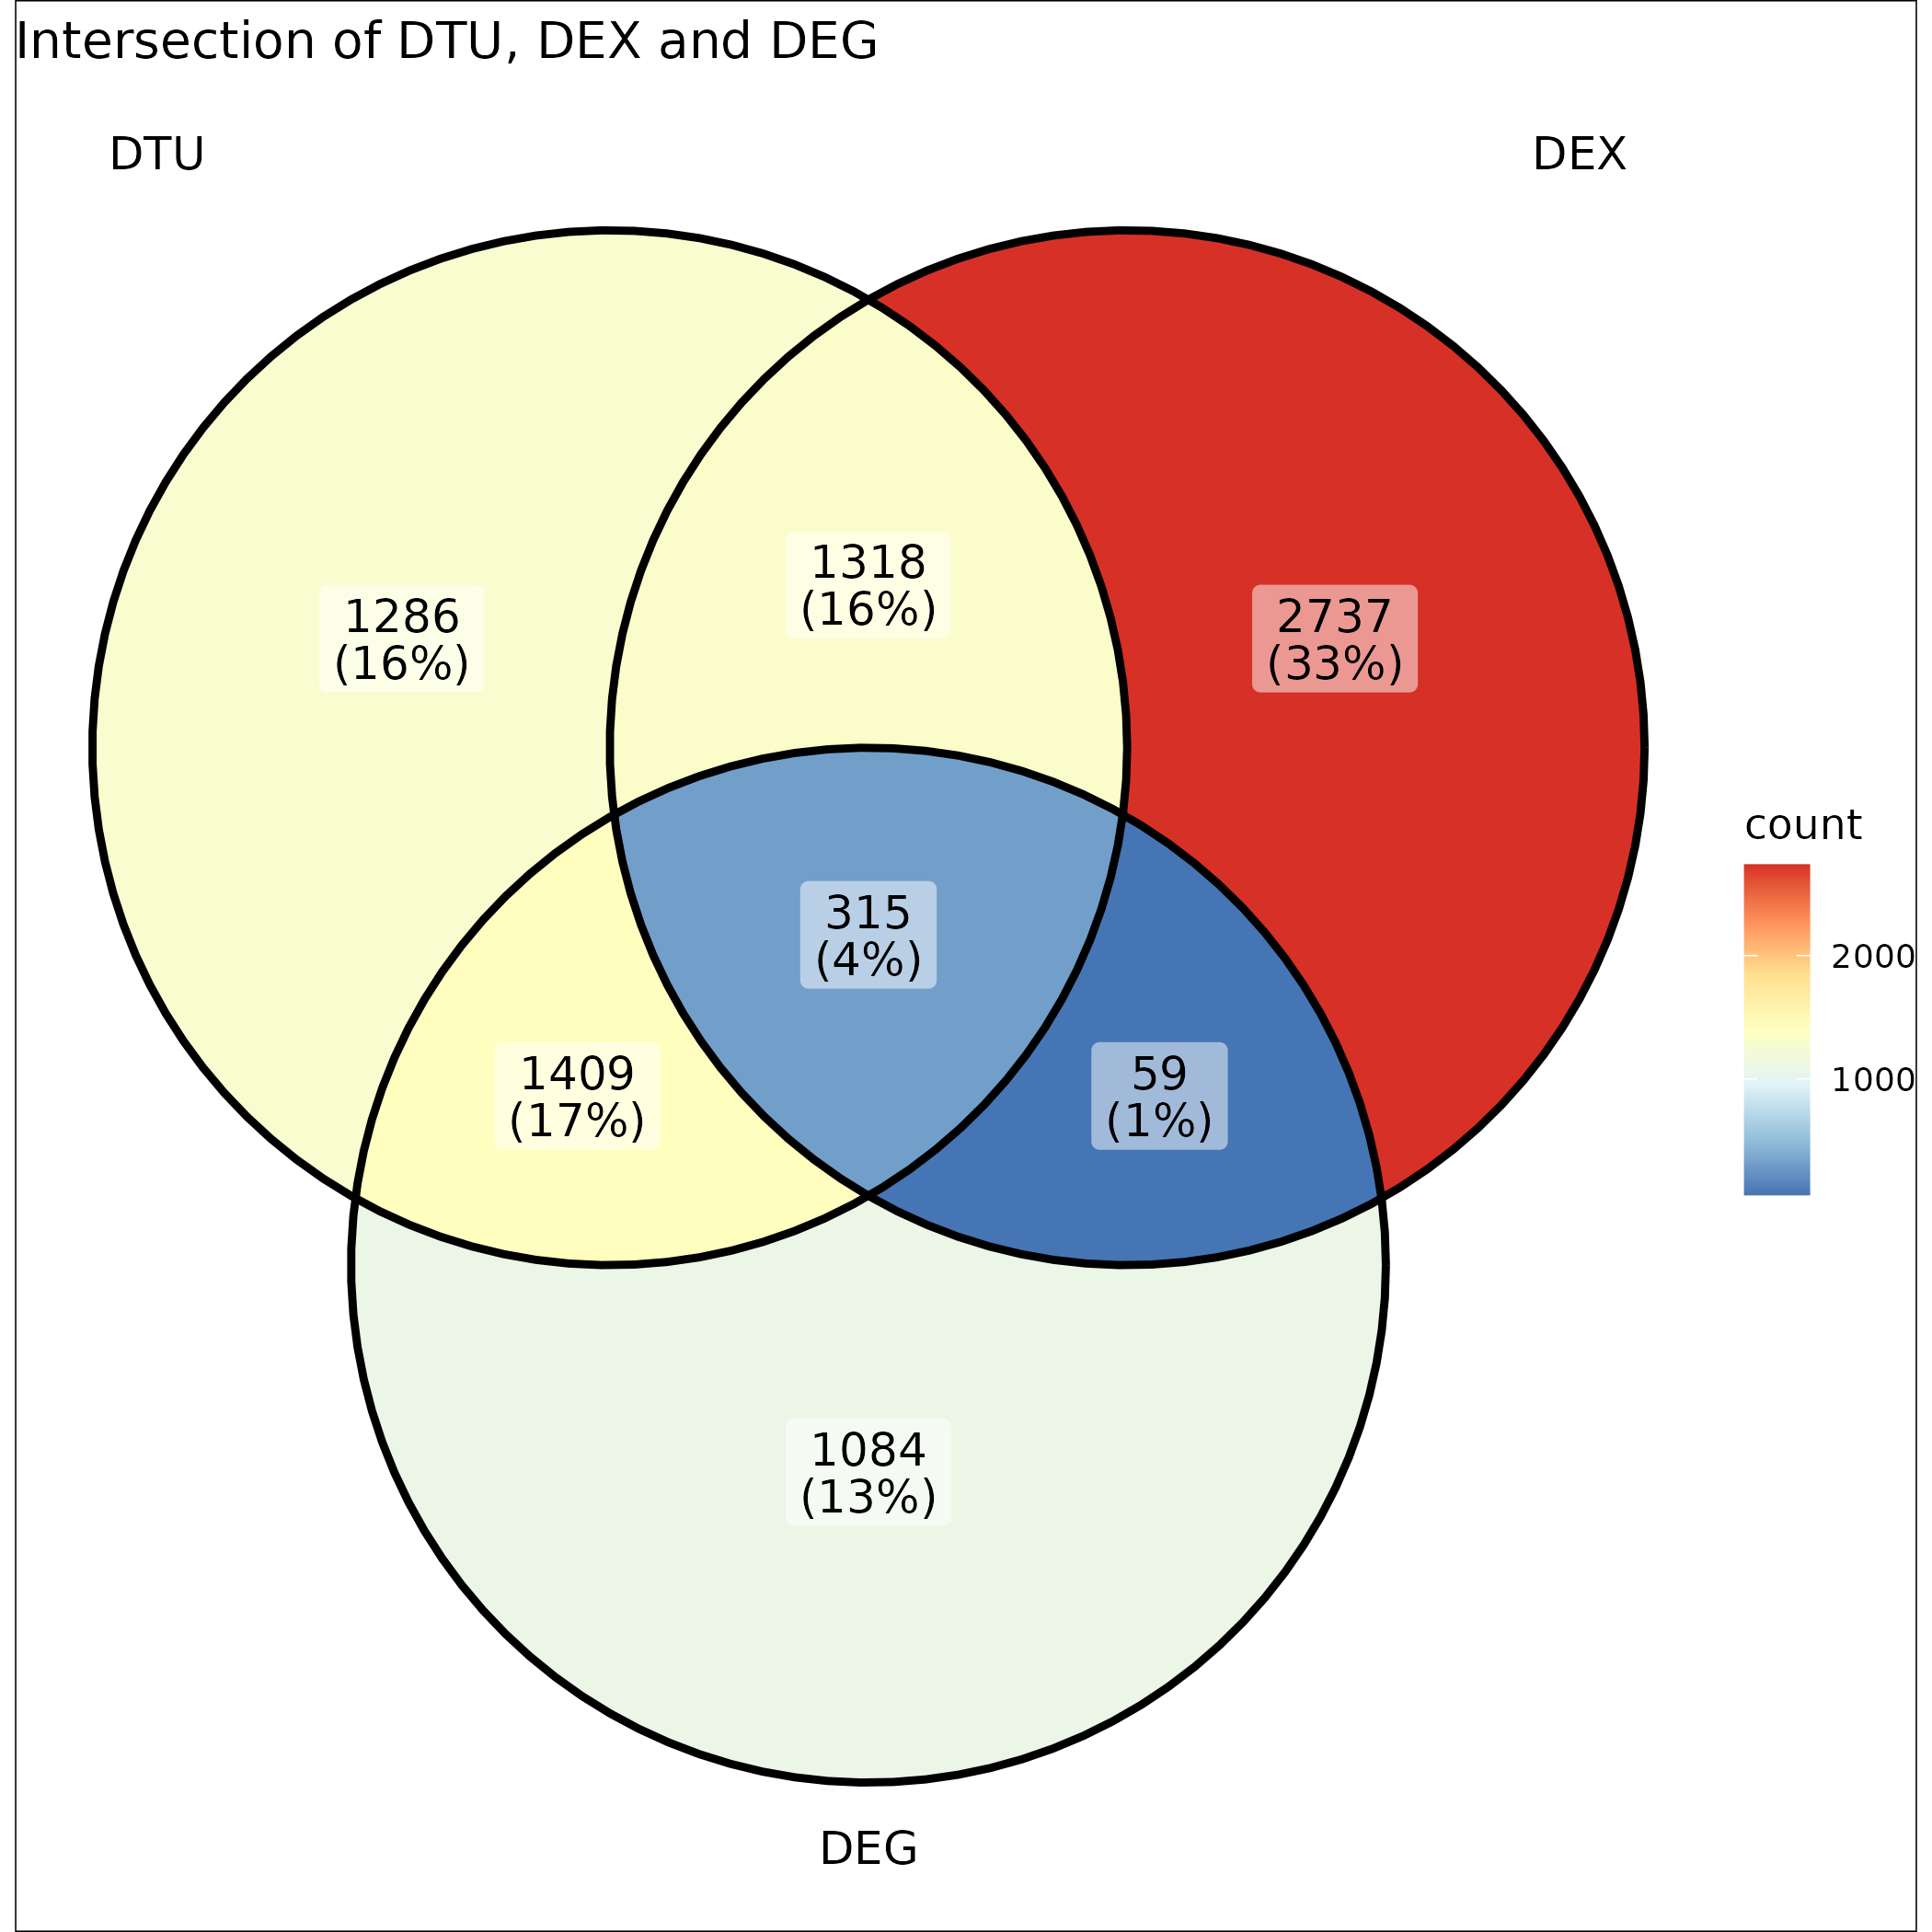

The table this chart was drawn from, first rows:
gene_symbol	geneID	KO4_vs_WT_dtu_log2fold	KO4_vs_WT_dtu_gene_padj	dtu_KO4_mean	dtu_WT_mean	transcript_id	KO4_vs_WT_exon_gene_padj	KO4_vs_WT_deg_log2fold	KO4_vs_WT_deg_pval
Ptpn18	ENSMUSG00000026126	-1.143	3.704400728242801e-15	15.08	33.29	ENSMUST00000027302.13	6.92240853558776e-6	-1.318	2.3484075447787258e-7
Ptpn18	ENSMUSG00000026126	-1.335	3.704400728242801e-15	15.17	38.27	ENSMUST00000188972.2	6.92240853558776e-6	-1.318	2.3484075447787258e-7
Lman2l	ENSMUSG00000001143	-1.236	0.003939	1.414	3.332	ENSMUST00000125304.7	2.93428331109908e-5	-1.504	3.7894028354139085e-7
Lman2l	ENSMUSG00000001143	-3.761	0.003939	0.1593	2.16	ENSMUST00000115011.7	2.93428331109908e-5	-1.504	3.7894028354139085e-7
Lman2l	ENSMUSG00000001143	-1.298	0.003939	1.395	3.432	ENSMUST00000001171.12	2.93428331109908e-5	-1.504	3.7894028354139085e-7
Il18r1	ENSMUSG00000026070	-1.064	0.005506	1.57	3.282	ENSMUST00000108044.3	0.02357	-1.061	4.54380001464414e-7
Idh1	ENSMUSG00000025950	-1.594	9.09049419691064e-14	10.93	32.98	ENSMUST00000097709.10	0.004122	-1.626	1.609261885815124e-10
Fn1	ENSMUSG00000026193	-4.615	0	0.1772	4.342	ENSMUST00000188894.6	0.02332	-4.587	4.594941543247231e-12
Fn1	ENSMUSG00000026193	-5.705	0	0.04932	2.572	ENSMUST00000189821.6	0.02332	-4.587	4.594941543247231e-12
Fn1	ENSMUSG00000026193	-4.752	0	0.263	7.085	ENSMUST00000190780.6	0.02332	-4.587	4.594941543247231e-12
Fn1	ENSMUSG00000026193	-10.8	0	0.001534	2.727	ENSMUST00000186129.6	0.02332	-4.587	4.594941543247231e-12
Fn1	ENSMUSG00000026193	-3.941	0	0.7769	11.93	ENSMUST00000185408.6	0.02332	-4.587	4.594941543247231e-12
Fn1	ENSMUSG00000026193	-4.631	0	0.06144	1.522	ENSMUST00000187627.1	0.02332	-4.587	4.594941543247231e-12
Cxcr2	ENSMUSG00000026180	2.245	0	29.62	6.25	ENSMUST00000106899.3	0.003909	2.178	8.188793134522098e-12
Gpc1	ENSMUSG00000034220	-1.472	1.1522429930883949e-14	6.593	18.28	ENSMUST00000045970.7	0.001073	-1.545	6.32040034645718e-11
St8sia4	ENSMUSG00000040710	-1.849	5.0426777850547325e-15	2.584	9.309	ENSMUST00000043336.10	0.00603	-1.912	1.0558175760515326e-10
Cxcr4	ENSMUSG00000045382	-1.137	3.704400728242801e-15	50.18	110.4	ENSMUST00000052172.6	0.01807	-1.209	2.83675945009021e-11
Cxcr4	ENSMUSG00000045382	-1.11	3.704400728242801e-15	7.62	16.45	ENSMUST00000142893.1	0.01807	-1.209	2.83675945009021e-11
Cd55	ENSMUSG00000026399	1.191	0.001258	13.53	5.924	ENSMUST00000027650.12	0.005021	1.122	3.784630981588277e-7
Cd55	ENSMUSG00000026399	1.238	0.001258	1.84	0.78	ENSMUST00000140400.1	0.005021	1.122	3.784630981588277e-7
Cd55	ENSMUSG00000026399	1.07	0.001258	2.776	1.322	ENSMUST00000140725.7	0.005021	1.122	3.784630981588277e-7
Cd55	ENSMUSG00000026399	1.324	0.001258	3.85	1.538	ENSMUST00000133057.1	0.005021	1.122	3.784630981588277e-7
Mapkapk2	ENSMUSG00000016528	-1.034	6.593164264338542e-14	56.84	116.4	ENSMUST00000016672.10	0.01205	-1.109	4.0430574568501085e-12
Pik3c2b	ENSMUSG00000026447	1.231	0.007229	1.181	0.5033	ENSMUST00000077730.6	2.46903930987665e-10	1.057	2.5503662828287855e-5
Rgs2	ENSMUSG00000026360	-1.137	1.624584590255105e-14	7.657	16.84	ENSMUST00000127206.7	0.02379	-1.074	2.6496400838498786e-8
Lamc1	ENSMUSG00000026478	1.82	0	4.44	1.258	ENSMUST00000027752.14	0.007618	1.656	4.716448286933086e-9
E330020D12Rik	ENSMUSG00000073538	-8.385	6.044835251586558e-14	0.006867	2.296	ENSMUST00000186785.6	1.6513871141415e-4	-4.065	6.672990423285391e-7
Ralgps2	ENSMUSG00000026594	-2.155	0.006468	0.275	1.225	ENSMUST00000172057.7	2.91534580233715e-7	-1.133	1.9572650346960928e-4
Ralgps2	ENSMUSG00000026594	-1.303	0.006468	0.6672	1.647	ENSMUST00000027886.13	2.91534580233715e-7	-1.133	1.9572650346960928e-4
Ralgps2	ENSMUSG00000026594	-1.445	0.006468	0.8058	2.194	ENSMUST00000189208.1	2.91534580233715e-7	-1.133	1.9572650346960928e-4
Tnfsf4	ENSMUSG00000026700	3.873	2.1132574978946778e-15	3.95	0.2696	ENSMUST00000028024.4	0.001205	3.759	1.4062335739283787e-7
Sell	ENSMUSG00000026581	-1.044	0	5.707	11.77	ENSMUST00000192047.5	0.003056	-1.199	1.8191911769061376e-11
Sell	ENSMUSG00000026581	-1.164	0	35.59	79.76	ENSMUST00000027871.12	0.003056	-1.199	1.8191911769061376e-11
Fcgr2b	ENSMUSG00000026656	-2.003	0	0.8101	3.248	ENSMUST00000027966.13	0.002838	-2.39	1.6236311318076849e-10
Fcgr2b	ENSMUSG00000026656	-2.631	0	2.787	17.26	ENSMUST00000081103.11	0.002838	-2.39	1.6236311318076849e-10
Fcgr2b	ENSMUSG00000026656	-1.369	0	1.478	3.818	ENSMUST00000161503.1	0.002838	-2.39	1.6236311318076849e-10
Fcgr2b	ENSMUSG00000026656	-3.074	0	1.016	8.559	ENSMUST00000159969.7	0.002838	-2.39	1.6236311318076849e-10
Fcgr2b	ENSMUSG00000026656	-1.877	0	1.05	3.858	ENSMUST00000159688.1	0.002838	-2.39	1.6236311318076849e-10
Fcer1g	ENSMUSG00000058715	1.515	3.704400728242801e-15	2.891	1.011	ENSMUST00000193973.1	1.02227649692763e-13	-1.032	2.3810188292986875e-10
Cd244a	ENSMUSG00000004709	-2.252	2.008432134905802e-4	0.7703	3.669	ENSMUST00000004829.12	0.01414	-1.884	2.466760466898693e-7
Ifi209	ENSMUSG00000043263	-2.649	0	1.674	10.5	ENSMUST00000056071.12	0.03293	-2.694	5.304760474725023e-10
Traf3ip3	ENSMUSG00000037318	-1.038	0	7.446	15.29	ENSMUST00000043550.10	2.272487928437e-4	-1.184	2.3847492811462106e-8
Traf3ip3	ENSMUSG00000037318	-1.118	0	5.47	11.87	ENSMUST00000160302.3	2.272487928437e-4	-1.184	2.3847492811462106e-8
Camk1d	ENSMUSG00000039145	-1.126	0.002792	1.671	3.649	ENSMUST00000044009.13	0.004795	-1.218	5.59879525023817e-7
Celf2	ENSMUSG00000002107	-1.543	5.189795559387999e-9	1.009	2.941	ENSMUST00000170438.7	1.94570914319256e-7	-1.122	4.39378901452733e-10
Celf2	ENSMUSG00000002107	-1.086	5.189795559387999e-9	6.476	13.75	ENSMUST00000114934.10	1.94570914319256e-7	-1.122	4.39378901452733e-10
Vim	ENSMUSG00000026728	-1.565	0	6.528	19.32	ENSMUST00000141365.2	8.70371404910331e-12	-1.641	4.349799300496475e-12
Vim	ENSMUSG00000026728	-1.593	0	134.9	407.1	ENSMUST00000028062.7	8.70371404910331e-12	-1.641	4.349799300496475e-12
Vim	ENSMUSG00000026728	-1.276	0	18.27	44.26	ENSMUST00000155605.1	8.70371404910331e-12	-1.641	4.349799300496475e-12
Vim	ENSMUSG00000026728	-1.605	0	25.62	77.92	ENSMUST00000148248.2	8.70371404910331e-12	-1.641	4.349799300496475e-12
Fut7	ENSMUSG00000036587	-1.923	7.131440770380718e-14	0.3083	1.169	ENSMUST00000134259.7	0.03335	-2.334	4.600497951534897e-10
Fut7	ENSMUSG00000036587	-2.273	7.131440770380718e-14	1.181	5.706	ENSMUST00000100320.4	0.03335	-2.334	4.600497951534897e-10
Fut7	ENSMUSG00000036587	-2.058	7.131440770380718e-14	2.927	12.19	ENSMUST00000114278.8	0.03335	-2.334	4.600497951534897e-10
Fut7	ENSMUSG00000036587	-2.675	7.131440770380718e-14	1.216	7.763	ENSMUST00000041654.5	0.03335	-2.334	4.600497951534897e-10
Rxra	ENSMUSG00000015846	-1.492	0.00527	1.029	2.893	ENSMUST00000077257.11	5.9695439032612e-4	-1.584	1.5841617326568176e-7
Olfm1	ENSMUSG00000026833	-2.689	2.1132574978946778e-15	0.2866	1.848	ENSMUST00000152415.1	0.0105	-2.511	3.1754195776409814e-9
Olfm1	ENSMUSG00000026833	-1.889	2.1132574978946778e-15	0.2883	1.068	ENSMUST00000102879.3	0.0105	-2.511	3.1754195776409814e-9
Olfm1	ENSMUSG00000026833	-3.024	2.1132574978946778e-15	0.968	7.876	ENSMUST00000028177.10	0.0105	-2.511	3.1754195776409814e-9
Lcn2	ENSMUSG00000026822	5.99	2.1132574978946778e-15	9.749	0.1534	ENSMUST00000147219.1	3.7754057527452e-4	4.894	3.21844152324547e-15
Lcn2	ENSMUSG00000026822	4.953	2.1132574978946778e-15	1183	38.21	ENSMUST00000050785.13	3.7754057527452e-4	4.894	3.21844152324547e-15
... 613 more rows
